Run: headless pygame with SDL's dummy video driver; simulated clock (each Clock.tick advances the game by its frame time, no real sleeping); random seed 0; keys injected as events and as key.get_pressed() state; no mouse input.
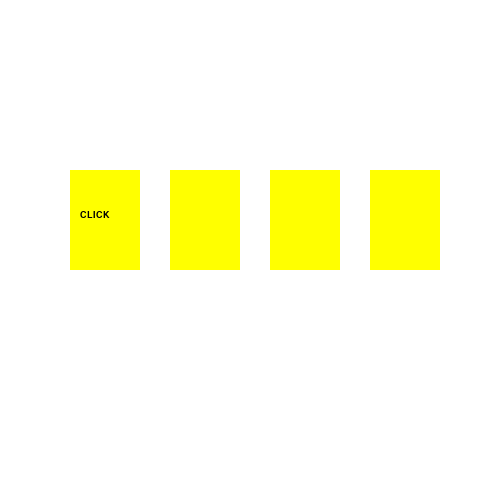
Frame 1 of 4 · flips 1–60 · no input
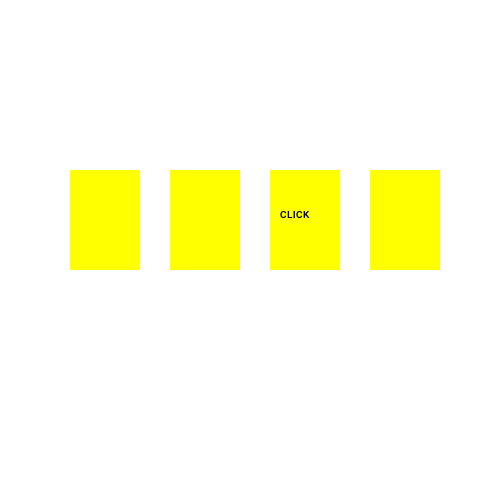
Frame 2 of 4 · flips 61–180 · tapped SPACE, RETURN · held RIGHT (→), D
Frame 3 of 4 · flips 181–300 · held DOWN (↓), S · screen unchanged from frame 2, image omitted
Frame 4 of 4 · flips 301–420 · held LEFT (←), A, UP (↑), W · screen unchanged from frame 3, image omitted

The pygame program that drew these frames:

import pygame
import time

pygame.init()
backColor = (255, 255, 255) 
mainWindow = pygame.display.set_mode((500, 500)) 
mainWindow.fill(backColor)
clock = pygame.time.Clock()  

class Area():
    def __init__(self, x=0, y=0, width=10, height=10, color = None):
        self.rect = pygame.Rect(x, y, width, height)
        self.fillColor = color
    def color(self,newColor):
        self.fillColor = newColor
    def fill(self):
        pygame.draw.rect(mainWindow, self.fillColor, self.rect)
    def outline(self, frameColor, thickness):
        pygame.draw.rect(mainWindow, frameColor, self.rect, thickness)
    def collidepoint(self, x, y):
        return self.rect.collidepoint(x, y)

class Label(Area):
    def setText(self, text, fsize = 12, textColor = (0, 0, 0)):
        self.image = pygame.font.SysFont('verdana', fsize).render(text, True, textColor)
    def draw(self, shiftX = 0, shiftY = 0):
        self.fill()
        mainWindow.blit(self.image, (self.rect.x + shiftX, self.rect.y +shiftY))

RED = (255, 0, 0)
GREEN = (0, 255, 51)
YELLOW = (255, 255, 0)
DARK_BLUE = (0, 0, 100)
BLUE = (80, 80, 255)
cards = []
num_cards = 4
x = 70

for i in range(num_cards):
  newCard = Label(x, 170, 70, 100, YELLOW)
  newCard.outline(BLUE, 10)
  newCard.setText('CLICK', 14)
  cards.append(newCard)
  x = x + 100
 
wait = 0
from random import randint

while True:
  if wait == 0:
      #переносим надпись:
      wait = 20 #столько тиков надпись будет на одном месте
      click = randint(1, num_cards)
      for i in range(num_cards):
          cards[i].color((255,255,0))
          if (i + 1) == click:
              cards[i].draw(10, 40)
          else:
              cards[i].fill()
  else:
      wait -= 1
 
  pygame.display.update()
  clock.tick(60)
 
